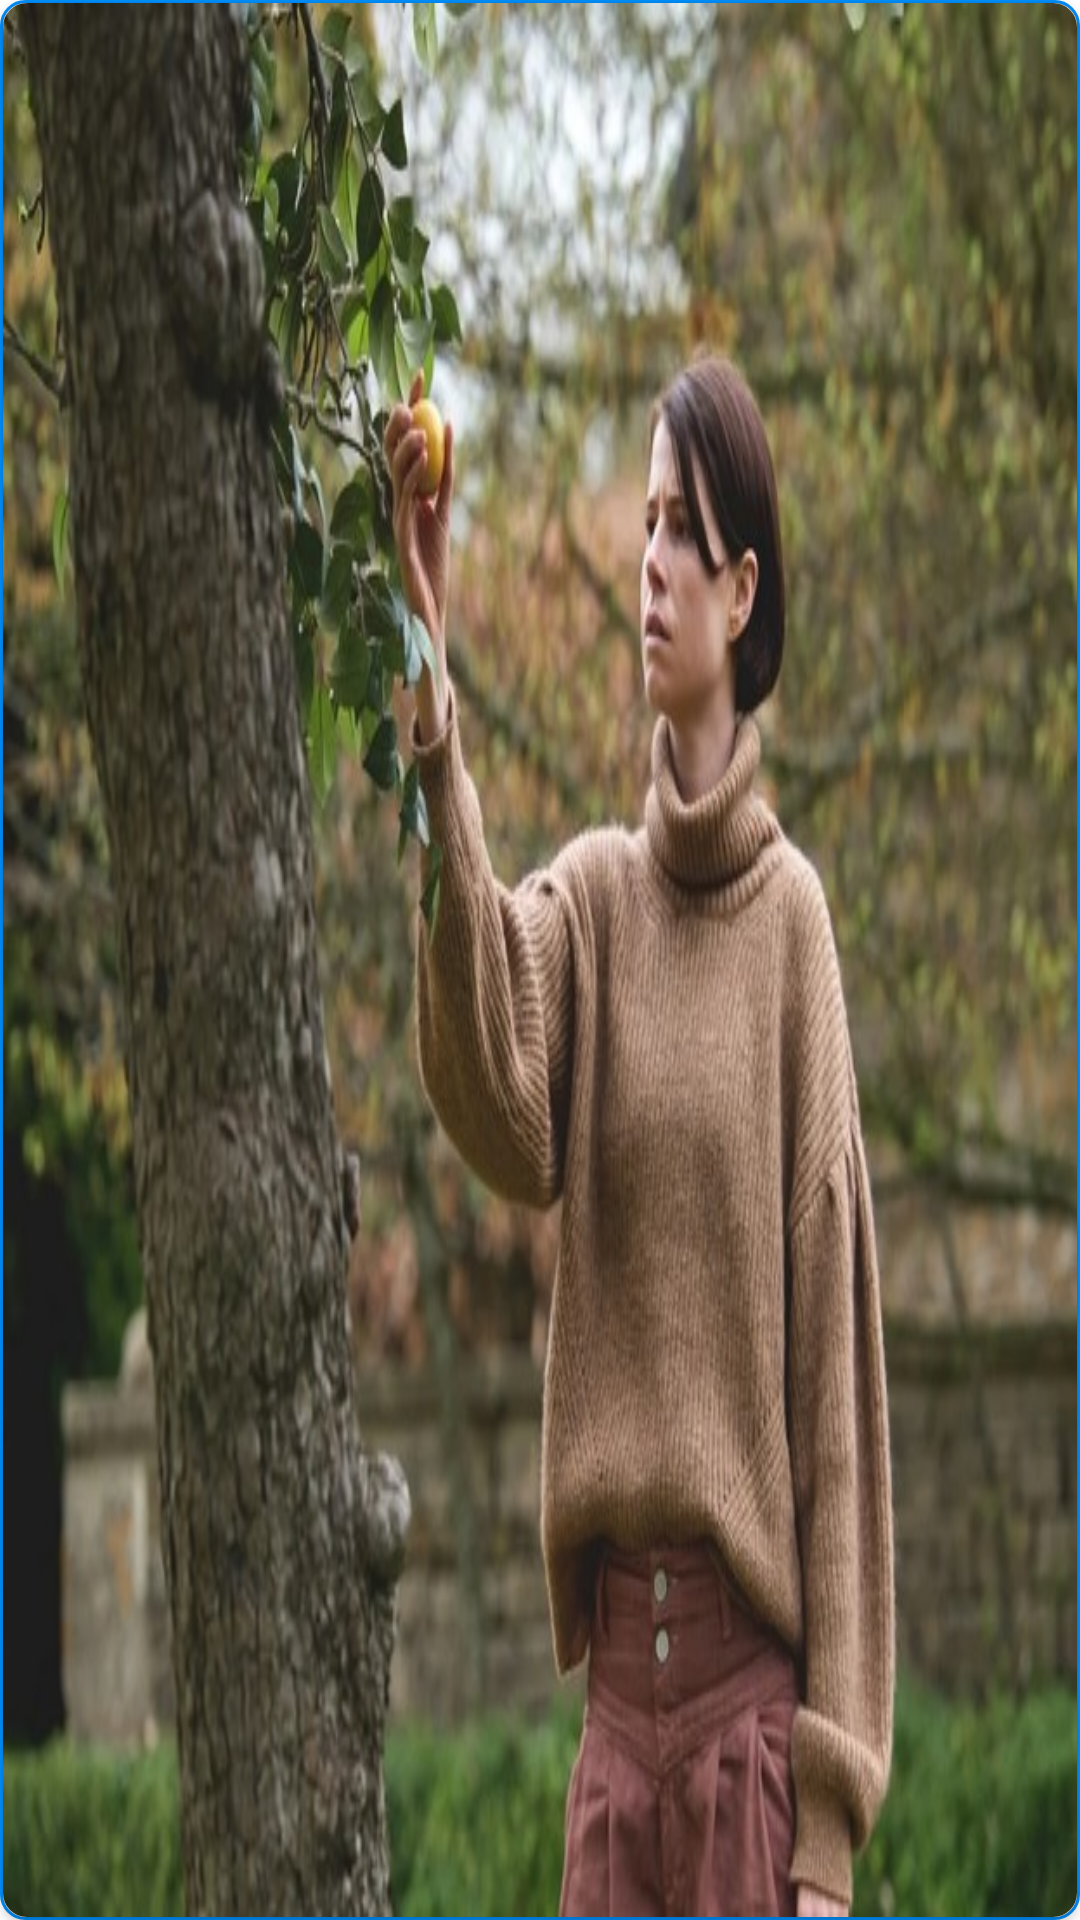

Here is an Android app screen rendered from its layout file. Give the layout XML and the strings, colors and styles it references.
<!-- AndroidManifest.xml: application theme Theme.BackgroundRemover -->
<!-- res/layout/recycler_imageview.xml -->
<?xml version="1.0" encoding="utf-8"?>
<androidx.constraintlayout.widget.ConstraintLayout xmlns:android="http://schemas.android.com/apk/res/android"
    xmlns:app="http://schemas.android.com/apk/res-auto"
    xmlns:tools="http://schemas.android.com/tools"
    android:layout_width="70dp"
    android:layout_height="70dp"
    android:background="@drawable/border_shape"
    android:layout_marginStart="3dp"
    >

    <androidx.cardview.widget.CardView
        android:layout_width="match_parent"
        android:layout_height="match_parent"
        android:layout_margin="1dp"
        android:elevation="10dp"
        app:cardCornerRadius="8dp"
        app:layout_constraintBottom_toBottomOf="parent"
        app:layout_constraintEnd_toEndOf="parent"
        app:layout_constraintStart_toStartOf="parent"
        app:layout_constraintTop_toTopOf="parent">

        <ImageView
            android:id="@+id/imgbackground"
            android:layout_width="match_parent"
            android:layout_height="match_parent"
            android:scaleType="fitXY"
            android:src="@drawable/testimg"
            app:layout_constraintBottom_toBottomOf="parent"
            app:layout_constraintEnd_toEndOf="parent"
            app:layout_constraintStart_toStartOf="parent"
            app:layout_constraintTop_toTopOf="parent" />
    </androidx.cardview.widget.CardView>

</androidx.constraintlayout.widget.ConstraintLayout>
<!-- resources referenced by this layout -->
<resources>
  <!-- drawable border_shape (drawable) -->
  <?xml version="1.0" encoding="utf-8"?>
  <shape xmlns:android="http://schemas.android.com/apk/res/android">
  
      <solid android:color="@color/white"/>
      <corners android:radius="8dp" />
      <stroke android:width="1dp"
          android:color="@color/appBlue" />
  </shape>
  <!-- drawable testimg: jpg bitmap (drawable, 75747 bytes) -->
  <style name="Theme.BackgroundRemover" parent="Theme.MaterialComponents.DayNight.NoActionBar">
          
          <item name="colorPrimary">@color/purple_500</item>
          <item name="colorPrimaryVariant">@color/purple_700</item>
          <item name="colorOnPrimary">@color/white</item>
          
          <item name="colorSecondary">@color/teal_200</item>
          <item name="colorSecondaryVariant">@color/teal_700</item>
          <item name="colorOnSecondary">@color/black</item>
          
          <item name="android:statusBarColor" tools:targetApi="l">?attr/colorPrimaryVariant</item>
          
      </style>
  <color name="white">#FFFFFFFF</color>
  <color name="appBlue">#0190FF</color>
  <color name="purple_500">#FF6200EE</color>
  <color name="purple_700">#FF3700B3</color>
  <color name="teal_200">#FF03DAC5</color>
  <color name="teal_700">#FF018786</color>
  <color name="black">#FF000000</color>
</resources>
